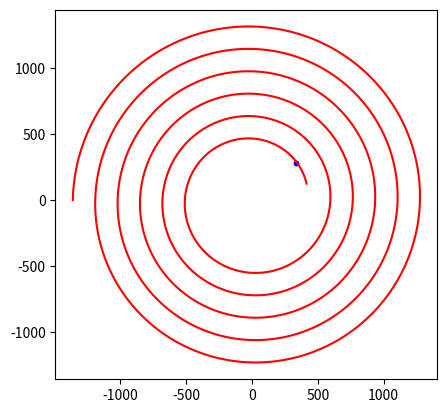

The matplotlib source for this figure:
import numpy as np
from matplotlib import pyplot as plt

fig, ax = plt.subplots()


def xy_to_r_theta(position):
    x, y = position
    r = np.linalg.norm([x, y])
    theta = np.arctan2(y, x)
    return np.array([r, theta])


def reverse_spiral(theta):
    return -b * theta


def is_on_reverse_spiral(position):
    x, y = position
    r = np.linalg.norm([x, y])
    theta = np.arctan2(y, x)
    return abs(r - reverse_spiral(theta)) < 1e-2


def find_nearest_point(position, func):
    polar = xy_to_r_theta(position)
    while polar[1] < 0:
        polar[1] += 2 * np.pi
    polar[0] = func(polar[1])
    while polar[0] < xy_to_r_theta(position)[0]:
        polar[0] = func(polar[1])
        polar[1] -= 2 * np.pi
    r0, r1 = abs(polar[0] - xy_to_r_theta(position)[0]
                 ), abs(func(polar[1] + 2 * np.pi) - xy_to_r_theta(position)[0])
    min_ = min(r0, r1)
    return np.array([min_, polar[1] + 2 * np.pi if r1 < r0 else polar[1]])


ax.set_aspect('equal')

pitch = 170
b = pitch / (2 * np.pi)
# np.array([336.93289147, 279.98875465])
point = np.array([336.93289147, 279.98875465])
ax.scatter(*point, c='b', s=10)
# ax.scatter(*find_nearest_point(point, reverse_spiral), c='r', s=10)
print(is_on_reverse_spiral(point))
theta = np.linspace(16, 2 * 8 * np.pi, 1000)
r = reverse_spiral(theta)
x = r * np.cos(theta)
y = r * np.sin(theta)
ax.plot(x, y, c='r')

plt.show()
